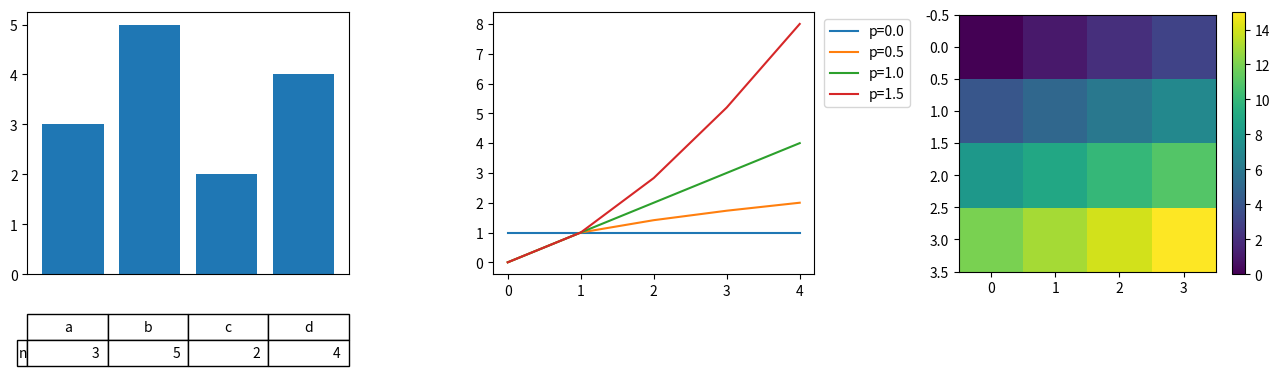

This chart was generated by the following Python code:
# tight_layout with a table below one axes, a legend outside another and a colour bar, then bbox_inches tight save.
import numpy as np
import matplotlib.pyplot as plt

fig, axs = plt.subplots(1, 3, figsize=(13, 4))
axs[0].bar(range(4), [3, 5, 2, 4])
axs[0].table(cellText=[["3", "5", "2", "4"]], rowLabels=["n"], colLabels=list("abcd"), loc="bottom", bbox=[0, -0.35, 1, 0.2])
axs[0].set_xticks([])
for k in range(4):
    axs[1].plot(np.arange(5), np.arange(5) ** (k / 2), label=f"p={k / 2}")
axs[1].legend(loc="upper left", bbox_to_anchor=(1.01, 1))
im = axs[2].imshow(np.arange(16).reshape(4, 4))
fig.colorbar(im, ax=axs[2])
fig.tight_layout()
fig.savefig("tight_all.png", dpi=50, bbox_inches="tight")
print([round(v, 3) for v in axs[1].get_position().bounds])
